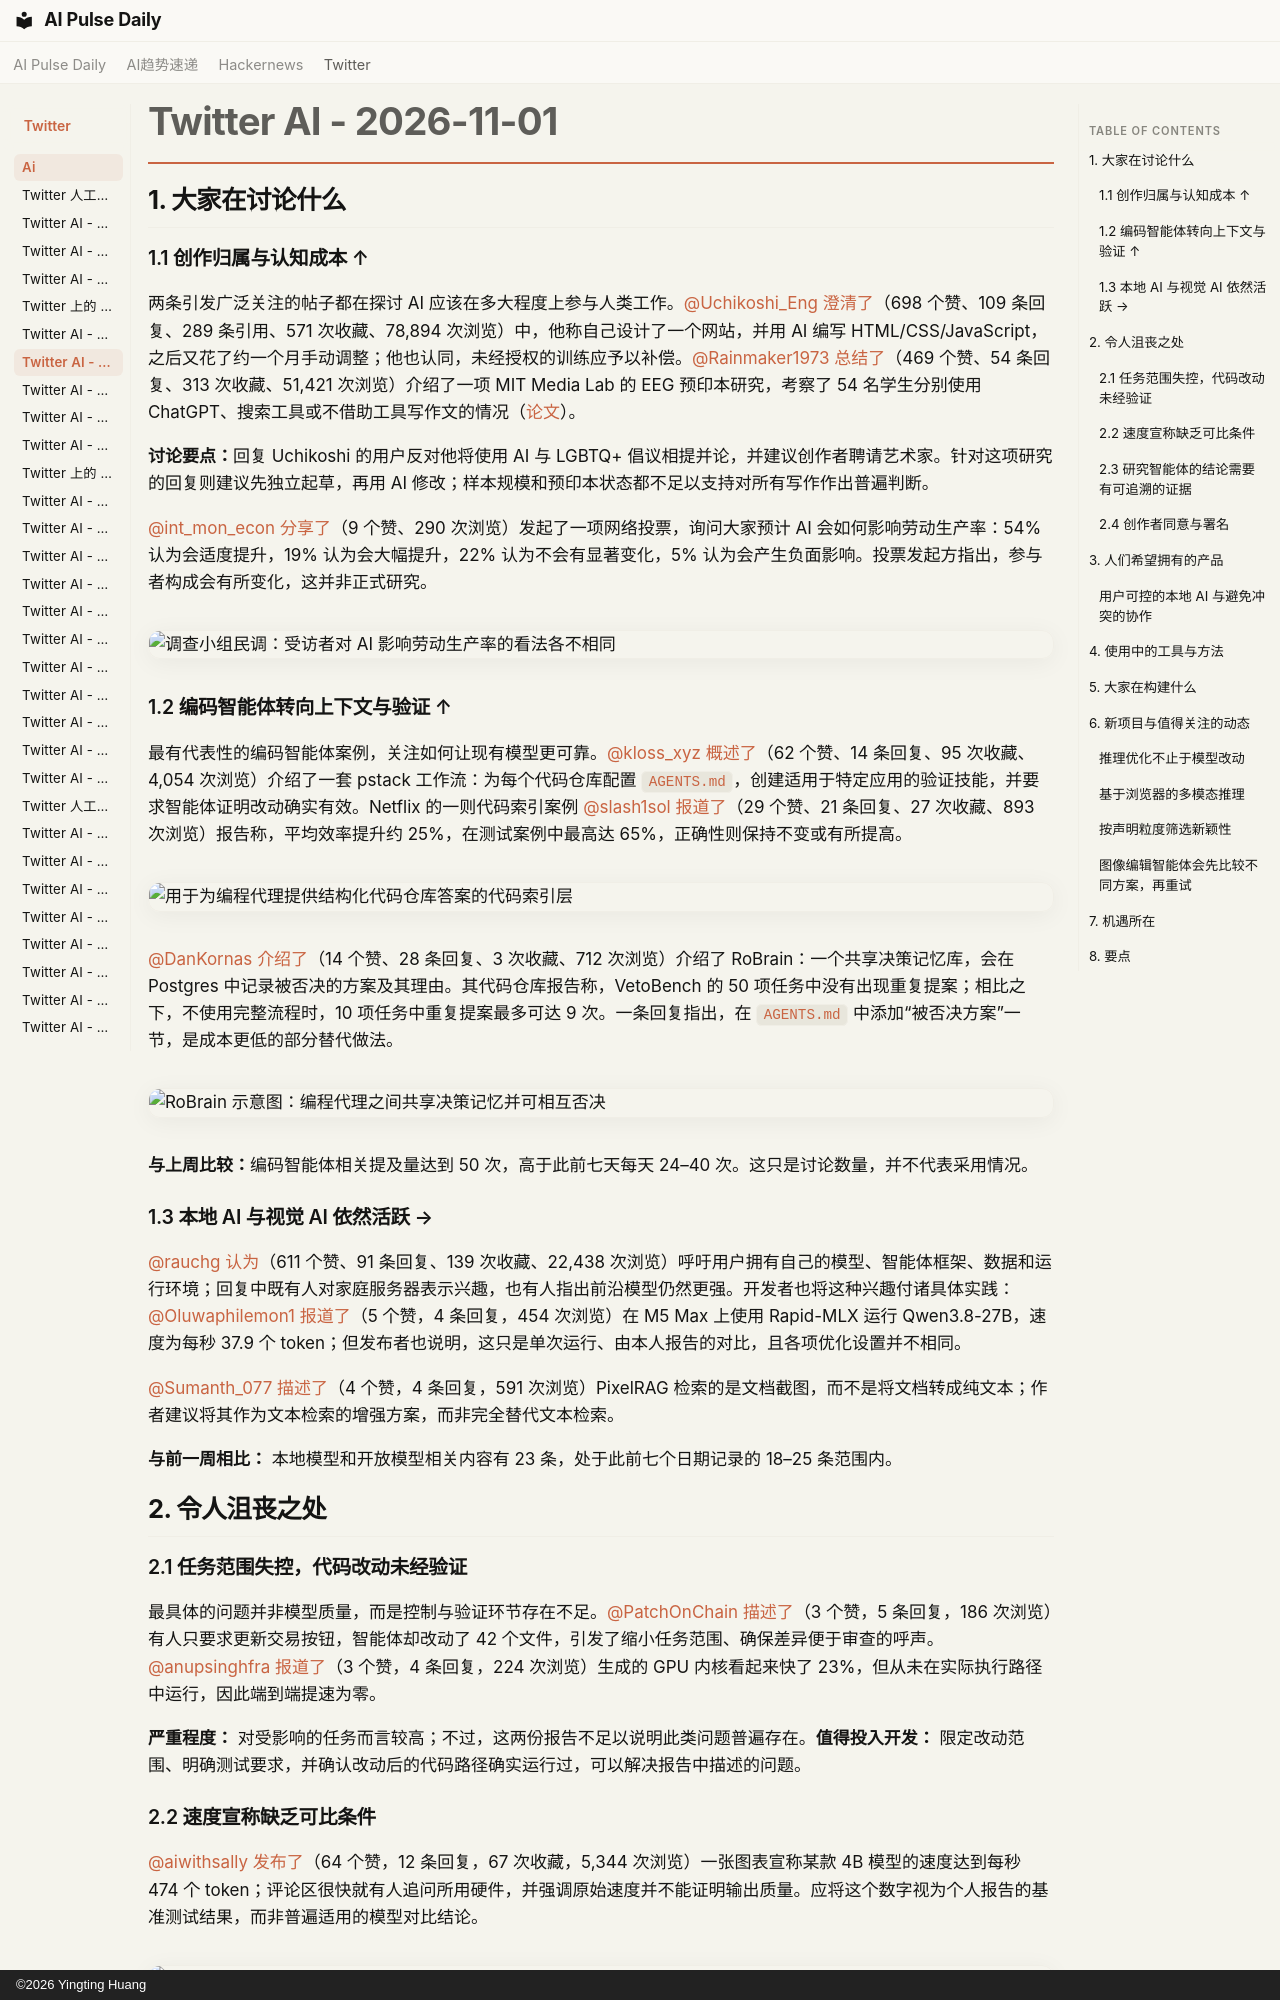

repository: vibewatch/vibewatch.github.io · page: twitter/ai/2026-11-01.zh/index.html · generator: mkdocs · copyright: ©2026 Yingting Huang

# Twitter AI - 2026-11-01

## 1. 大家在讨论什么

### 1.1 创作归属与认知成本 ↑

两条引发广泛关注的帖子都在探讨 AI 应该在多大程度上参与人类工作。[@Uchikoshi_Eng](https://x.com/Uchikoshi_Eng) [澄清了](https://x.com/Uchikoshi_Eng/status/2116695497700470929)（698 个赞、109 条回复、289 条引用、571 次收藏、78,894 次浏览）中，他称自己设计了一个网站，并用 AI 编写 HTML/CSS/JavaScript，之后又花了约一个月手动调整；他也认同，未经授权的训练应予以补偿。[@Rainmaker1973](https://x.com/Rainmaker1973) [总结了](https://x.com/Rainmaker1973/status/2116898053013819524)（469 个赞、54 条回复、313 次收藏、51,421 次浏览）介绍了一项 MIT Media Lab 的 EEG 预印本研究，考察了 54 名学生分别使用 ChatGPT、搜索工具或不借助工具写作文的情况（[论文](https://arxiv.org/abs/2506.08872)）。

**讨论要点：**回复 Uchikoshi 的用户反对他将使用 AI 与 LGBTQ+ 倡议相提并论，并建议创作者聘请艺术家。针对这项研究的回复则建议先独立起草，再用 AI 修改；样本规模和预印本状态都不足以支持对所有写作作出普遍判断。

[@int_mon_econ](https://x.com/int_mon_econ) [分享了](https://x.com/int_mon_econ/status/2117010718210060641)（9 个赞、290 次浏览）发起了一项网络投票，询问大家预计 AI 会如何影响劳动生产率：54% 认为会适度提升，19% 认为会大幅提升，22% 认为不会有显著变化，5% 认为会产生负面影响。投票发起方指出，参与者构成会有所变化，这并非正式研究。

![调查小组民调：受访者对 AI 影响劳动生产率的看法各不相同](https://pbs.twimg.com/media/HWEhwyJWIAABFg4.jpg)

### 1.2 编码智能体转向上下文与验证 ↑

最有代表性的编码智能体案例，关注如何让现有模型更可靠。[@kloss_xyz](https://x.com/kloss_xyz) [概述了](https://x.com/kloss_xyz/status/2116801916172914906)（62 个赞、14 条回复、95 次收藏、4,054 次浏览）介绍了一套 pstack 工作流：为每个代码仓库配置 `AGENTS.md`，创建适用于特定应用的验证技能，并要求智能体证明改动确实有效。Netflix 的一则代码索引案例 [@slash1sol](https://x.com/slash1sol) [报道了](https://x.com/slash1sol/status/2116652371983892741)（29 个赞、21 条回复、27 次收藏、893 次浏览）报告称，平均效率提升约 25%，在测试案例中最高达 65%，正确性则保持不变或有所提高。

![用于为编程代理提供结构化代码仓库答案的代码索引层](https://pbs.twimg.com/media/HV_cHJXWMAAJHxA.jpg)

[@DanKornas](https://x.com/DanKornas) [介绍了](https://x.com/DanKornas/status/2116682206122766587)（14 个赞、28 条回复、3 次收藏、712 次浏览）介绍了 RoBrain：一个共享决策记忆库，会在 Postgres 中记录被否决的方案及其理由。其代码仓库报告称，VetoBench 的 50 项任务中没有出现重复提案；相比之下，不使用完整流程时，10 项任务中重复提案最多可达 9 次。一条回复指出，在 `AGENTS.md` 中添加“被否决方案”一节，是成本更低的部分替代做法。

![RoBrain 示意图：编程代理之间共享决策记忆并可相互否决](https://pbs.twimg.com/media/HV_3PqUWMAEFMLH.jpg)

**与上周比较：**编码智能体相关提及量达到 50 次，高于此前七天每天 24–40 次。这只是讨论数量，并不代表采用情况。

### 1.3 本地 AI 与视觉 AI 依然活跃 →

[@rauchg](https://x.com/rauchg) [认为](https://x.com/rauchg/status/2117000819623243925)（611 个赞、91 条回复、139 次收藏、22,438 次浏览）呼吁用户拥有自己的模型、智能体框架、数据和运行环境；回复中既有人对家庭服务器表示兴趣，也有人指出前沿模型仍然更强。开发者也将这种兴趣付诸具体实践： [@Oluwaphilemon1](https://x.com/Oluwaphilemon1) [报道了](https://x.com/Oluwaphilemon1/status/2116678144459468983)（5 个赞，4 条回复，454 次浏览）在 M5 Max 上使用 Rapid-MLX 运行 Qwen3.8-27B，速度为每秒 37.9 个 token；但发布者也说明，这只是单次运行、由本人报告的对比，且各项优化设置并不相同。

[@Sumanth_077](https://x.com/Sumanth_077) [描述了](https://x.com/Sumanth_077/status/2116891481600413892)（4 个赞，4 条回复，591 次浏览）PixelRAG 检索的是文档截图，而不是将文档转成纯文本；作者建议将其作为文本检索的增强方案，而非完全替代文本检索。

**与前一周相比：** 本地模型和开放模型相关内容有 23 条，处于此前七个日期记录的 18–25 条范围内。

## 2. 令人沮丧之处

### 2.1 任务范围失控，代码改动未经验证

最具体的问题并非模型质量，而是控制与验证环节存在不足。[@PatchOnChain](https://x.com/PatchOnChain) [描述了](https://x.com/PatchOnChain/status/2116995297561952610)（3 个赞，5 条回复，186 次浏览）有人只要求更新交易按钮，智能体却改动了 42 个文件，引发了缩小任务范围、确保差异便于审查的呼声。[@anupsinghfra](https://x.com/anupsinghfra) [报道了](https://x.com/anupsinghfra/status/2117001939515023585)（3 个赞，4 条回复，224 次浏览）生成的 GPU 内核看起来快了 23%，但从未在实际执行路径中运行，因此端到端提速为零。

**严重程度：** 对受影响的任务而言较高；不过，这两份报告不足以说明此类问题普遍存在。**值得投入开发：** 限定改动范围、明确测试要求，并确认改动后的代码路径确实运行过，可以解决报告中描述的问题。

### 2.2 速度宣称缺乏可比条件

[@aiwithsally](https://x.com/aiwithsally) [发布了](https://x.com/aiwithsally/status/2116744337199294753)（64 个赞，12 条回复，67 次收藏，5,344 次浏览）一张图表宣称某款 4B 模型的速度达到每秒 474 个 token；评论区很快就有人追问所用硬件，并强调原始速度并不能证明输出质量。应将这个数字视为个人报告的基准测试结果，而非普遍适用的模型对比结论。

![Artificial Analysis 发布的图表，对比了不同模型的输出速度，并指出每秒 474 个 token 的那项没有公开 API](https://pbs.twimg.com/media/HWCe0U6acAAGGTs.jpg)

**严重程度：** 中等：每秒 474 个 token 的数据没有说明硬件和输出质量，评论样本也很少。**值得投入开发：** 如果报告能披露硬件、配置、输出质量和可重复性，并采用一致的标准，就能回应这些疑问；这表明报告方式存在缺口，并非特定基准测试产品的证据。
